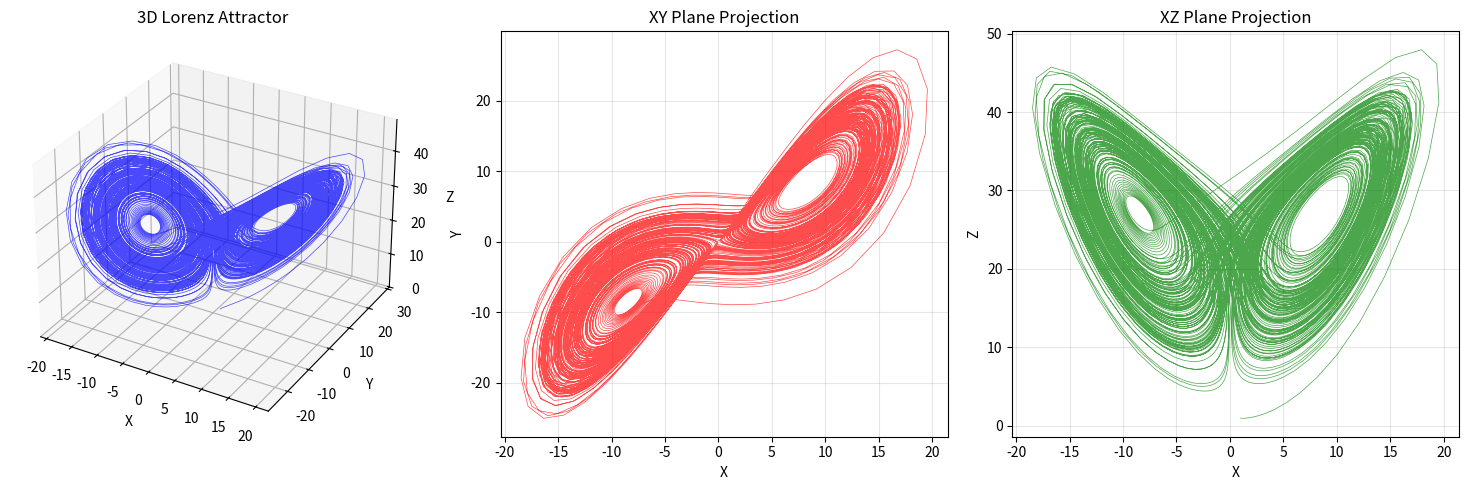
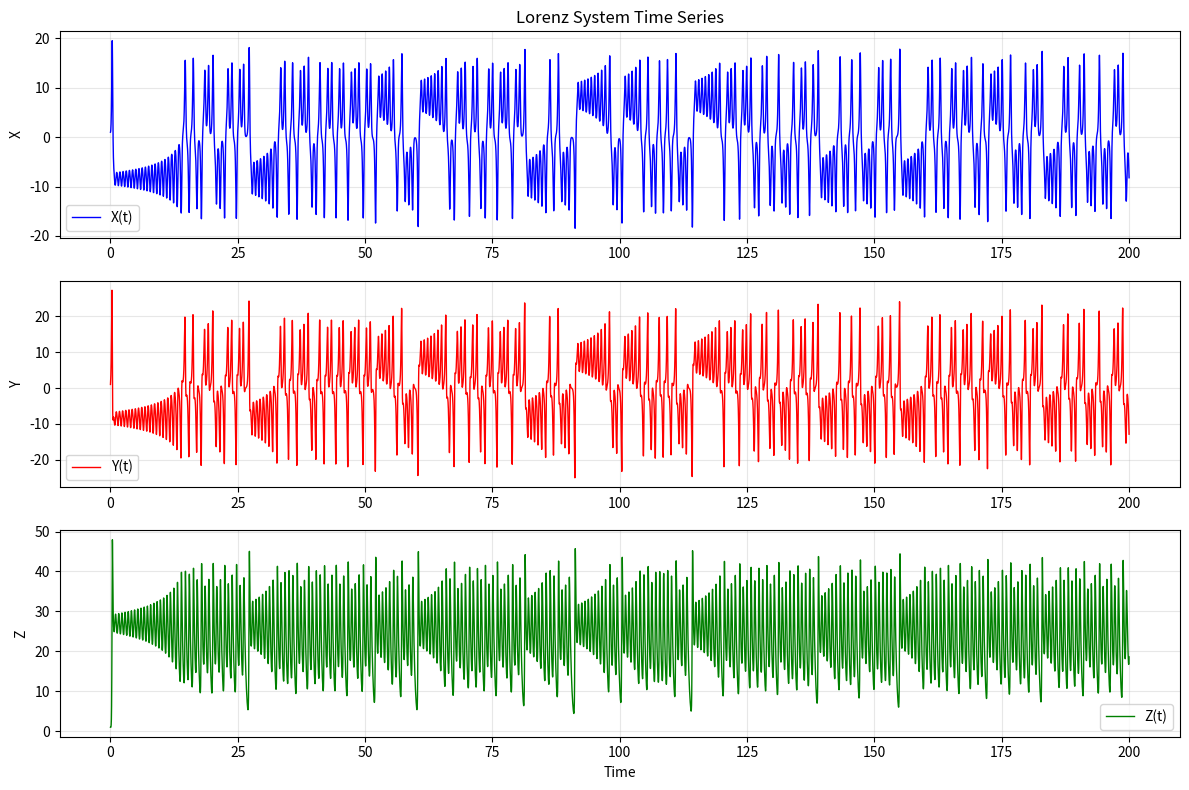

The matplotlib source for these figures, in order:
import numpy as np
import matplotlib.pyplot as plt
from mpl_toolkits.mplot3d import Axes3D
from scipy.integrate import solve_ivp

# 根据图片中的公式定义洛伦兹系统
def lorenz_system(t, state, sigma, a, b):
    """
    定义洛伦兹系统的微分方程
    根据图片中的公式：
    dX/dt = a(Y - X)
    dY/dt = (σ - Z)X - Y
    dZ/dt = XY - bZ
    """
    x, y, z = state
    dxdt = a * (y - x)
    dydt = (sigma - z) * x - y
    dzdt = x * y - b * z
    return [dxdt, dydt, dzdt]


sigma = 28
a = 10
b = 8/3

# 初始条件
initial_state = [1, 1, 1]  # [X0, Y0, Z0]

# 时间范围
t_span = (0, 500)  # 从0到50秒
t_eval = np.linspace(0, 200, 10000)  # 时间点

# 使用solve_ivp求解微分方程（内部使用龙格-库塔法）
solution = solve_ivp(lorenz_system, t_span, initial_state,
                     args=(sigma, a, b), t_eval=t_eval, method='RK45')

# 提取结果
x = solution.y[0]
y = solution.y[1]
z = solution.y[2]

# 创建3D图形
fig = plt.figure(figsize=(15, 5))

# 1. 3D吸引子图
ax1 = fig.add_subplot(131, projection='3d')
ax1.plot(x, y, z, lw=0.5, color='blue', alpha=0.7)
ax1.set_xlabel('X')
ax1.set_ylabel('Y')
ax1.set_zlabel('Z')
ax1.set_title('3D Lorenz Attractor')

# 2. XY平面投影
ax2 = fig.add_subplot(132)
ax2.plot(x, y, lw=0.5, color='red', alpha=0.7)
ax2.set_xlabel('X')
ax2.set_ylabel('Y')
ax2.set_title('XY Plane Projection')
ax2.grid(True, alpha=0.3)

# 3. XZ平面投影
ax3 = fig.add_subplot(133)
ax3.plot(x, z, lw=0.5, color='green', alpha=0.7)
ax3.set_xlabel('X')
ax3.set_ylabel('Z')
ax3.set_title('XZ Plane Projection')
ax3.grid(True, alpha=0.3)

plt.tight_layout()
plt.show()

# 额外：时间序列图
plt.figure(figsize=(12, 8))

plt.subplot(3, 1, 1)
plt.plot(t_eval, x, 'b-', lw=1, label='X(t)')
plt.ylabel('X')
plt.title('Lorenz System Time Series')
plt.legend()
plt.grid(True, alpha=0.3)

plt.subplot(3, 1, 2)
plt.plot(t_eval, y, 'r-', lw=1, label='Y(t)')
plt.ylabel('Y')
plt.legend()
plt.grid(True, alpha=0.3)

plt.subplot(3, 1, 3)
plt.plot(t_eval, z, 'g-', lw=1, label='Z(t)')
plt.xlabel('Time')
plt.ylabel('Z')
plt.legend()
plt.grid(True, alpha=0.3)

plt.tight_layout()
plt.show()

# 打印系统信息
print("洛伦兹系统参数（根据图片）:")
print(f"σ = {sigma}")
print(f"a = {a}")
print(f"b = {b}")
print(f"初始条件: X0={initial_state[0]}, Y0={initial_state[1]}, Z0={initial_state[2]}")